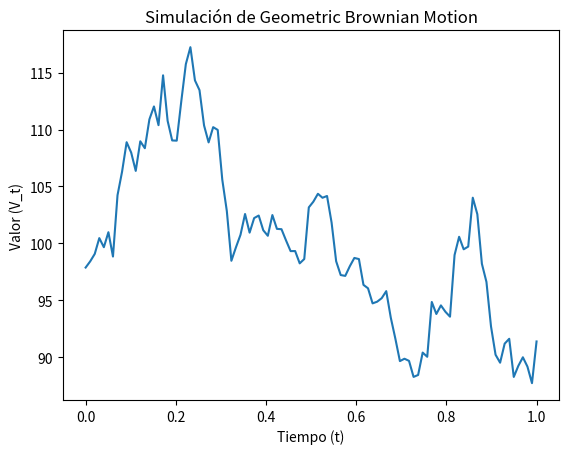

Generate this figure with matplotlib:
import numpy as np
import matplotlib.pyplot as plt

# Parámetros
V0 = 100  # valor inicial
mu = 0.05  # tasa de retorno
sigma = 0.2  # volatilidad
T = 1  # tiempo total en años
dt = 0.01  # tamaño del paso de tiempo
n_steps = int(T / dt)  # número de pasos
t = np.linspace(0, T, n_steps)  # vector de tiempos

# Generación de un proceso de Wiener (ruido blanco)
W = np.random.normal(0, np.sqrt(dt), size=n_steps)  # Incrementos de Wiener
W = np.cumsum(W)  # Sumando los incrementos para obtener el proceso de Wiener

# Cálculo de Vt según la fórmula
V = V0 * np.exp((mu - 0.5 * sigma**2) * t + sigma * W)

# Graficando el resultado
plt.plot(t, V)
plt.title("Simulación de Geometric Brownian Motion")
plt.xlabel("Tiempo (t)")
plt.ylabel("Valor (V_t)")
plt.show()
